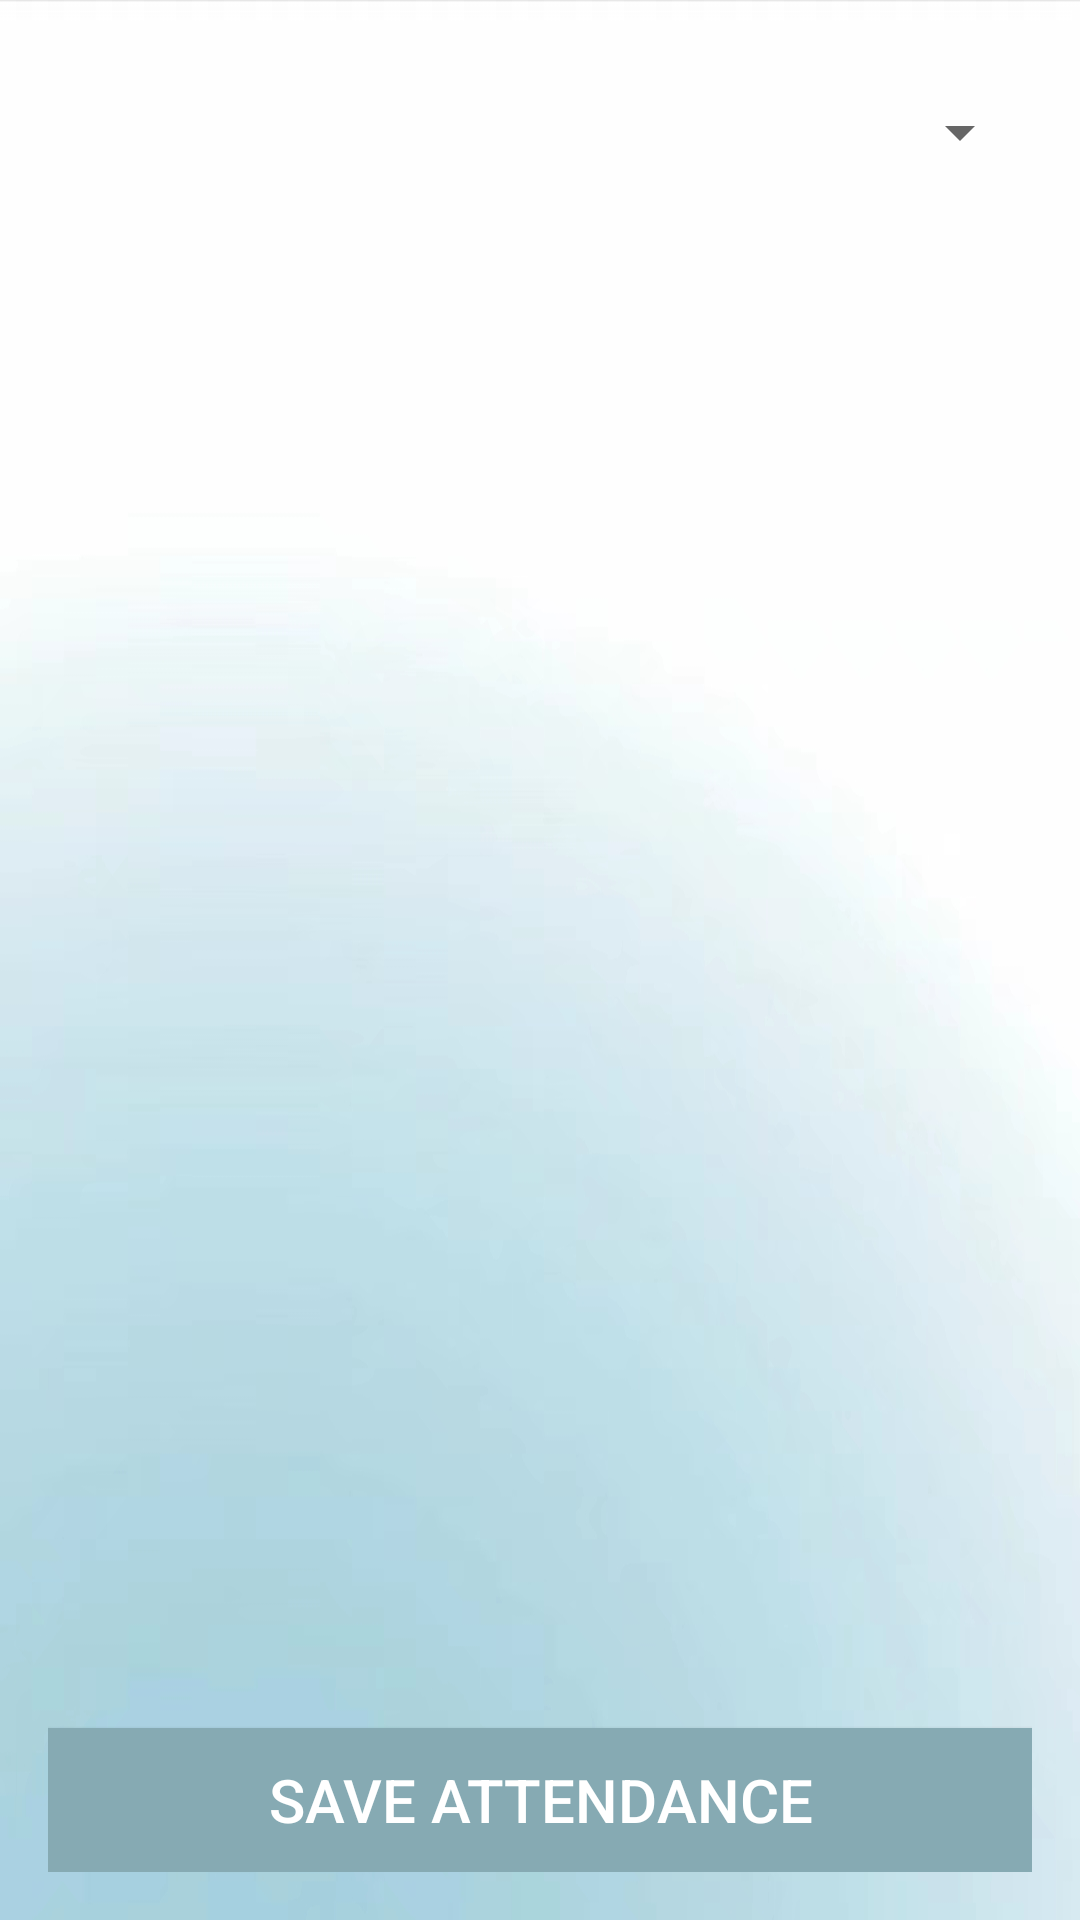

Write the Android layout XML for this screen, with the resource values it uses.
<!-- AndroidManifest.xml: application theme Theme.MyApplication -->
<!-- res/layout/activity_attendances.xml -->
<?xml version="1.0" encoding="utf-8"?>
<androidx.constraintlayout.widget.ConstraintLayout xmlns:android="http://schemas.android.com/apk/res/android"
    xmlns:app="http://schemas.android.com/apk/res-auto"
    android:layout_width="match_parent"
    android:layout_height="match_parent"
    android:padding="16dp"
    android:background="@mipmap/bg">

    
    <Spinner
        android:id="@+id/dateSpinner"
        android:layout_width="0dp"
        android:layout_height="wrap_content"
        app:layout_constraintStart_toStartOf="parent"
        app:layout_constraintEnd_toEndOf="parent"
        app:layout_constraintTop_toTopOf="parent"
        android:layout_marginTop="16dp"
        android:layout_marginBottom="16dp" />

    
    <androidx.recyclerview.widget.RecyclerView
        android:id="@+id/studentsRecyclerView"
        android:layout_width="0dp"
        android:layout_height="0dp"
        app:layout_constraintStart_toStartOf="parent"
        app:layout_constraintEnd_toEndOf="parent"
        app:layout_constraintTop_toBottomOf="@+id/dateSpinner"
        app:layout_constraintBottom_toTopOf="@+id/saveAttendanceButton"
        android:layout_marginTop="8dp"
        android:layout_marginBottom="16dp"/>

    
    <Button
        android:textColor="@color/white"
        android:background="#86AAB3"
        android:id="@+id/saveAttendanceButton"
        android:layout_width="0dp"
        android:layout_height="wrap_content"
        android:text="Save Attendance"
        android:textSize="20dp"
        app:layout_constraintStart_toStartOf="parent"
        app:layout_constraintEnd_toEndOf="parent"
        app:layout_constraintBottom_toBottomOf="parent"
         />

</androidx.constraintlayout.widget.ConstraintLayout>
<!-- resources referenced by this layout -->
<resources>
  <color name="white">#FFFFFF</color>
  <!-- mipmap bg: jpg bitmap (mipmap-xxhdpi, 98497 bytes) -->
  <style name="Theme.MyApplication" parent="Theme.AppCompat.Light.NoActionBar">
          
  
  
  
  
  
  
  
          
  
          
      </style>
</resources>
